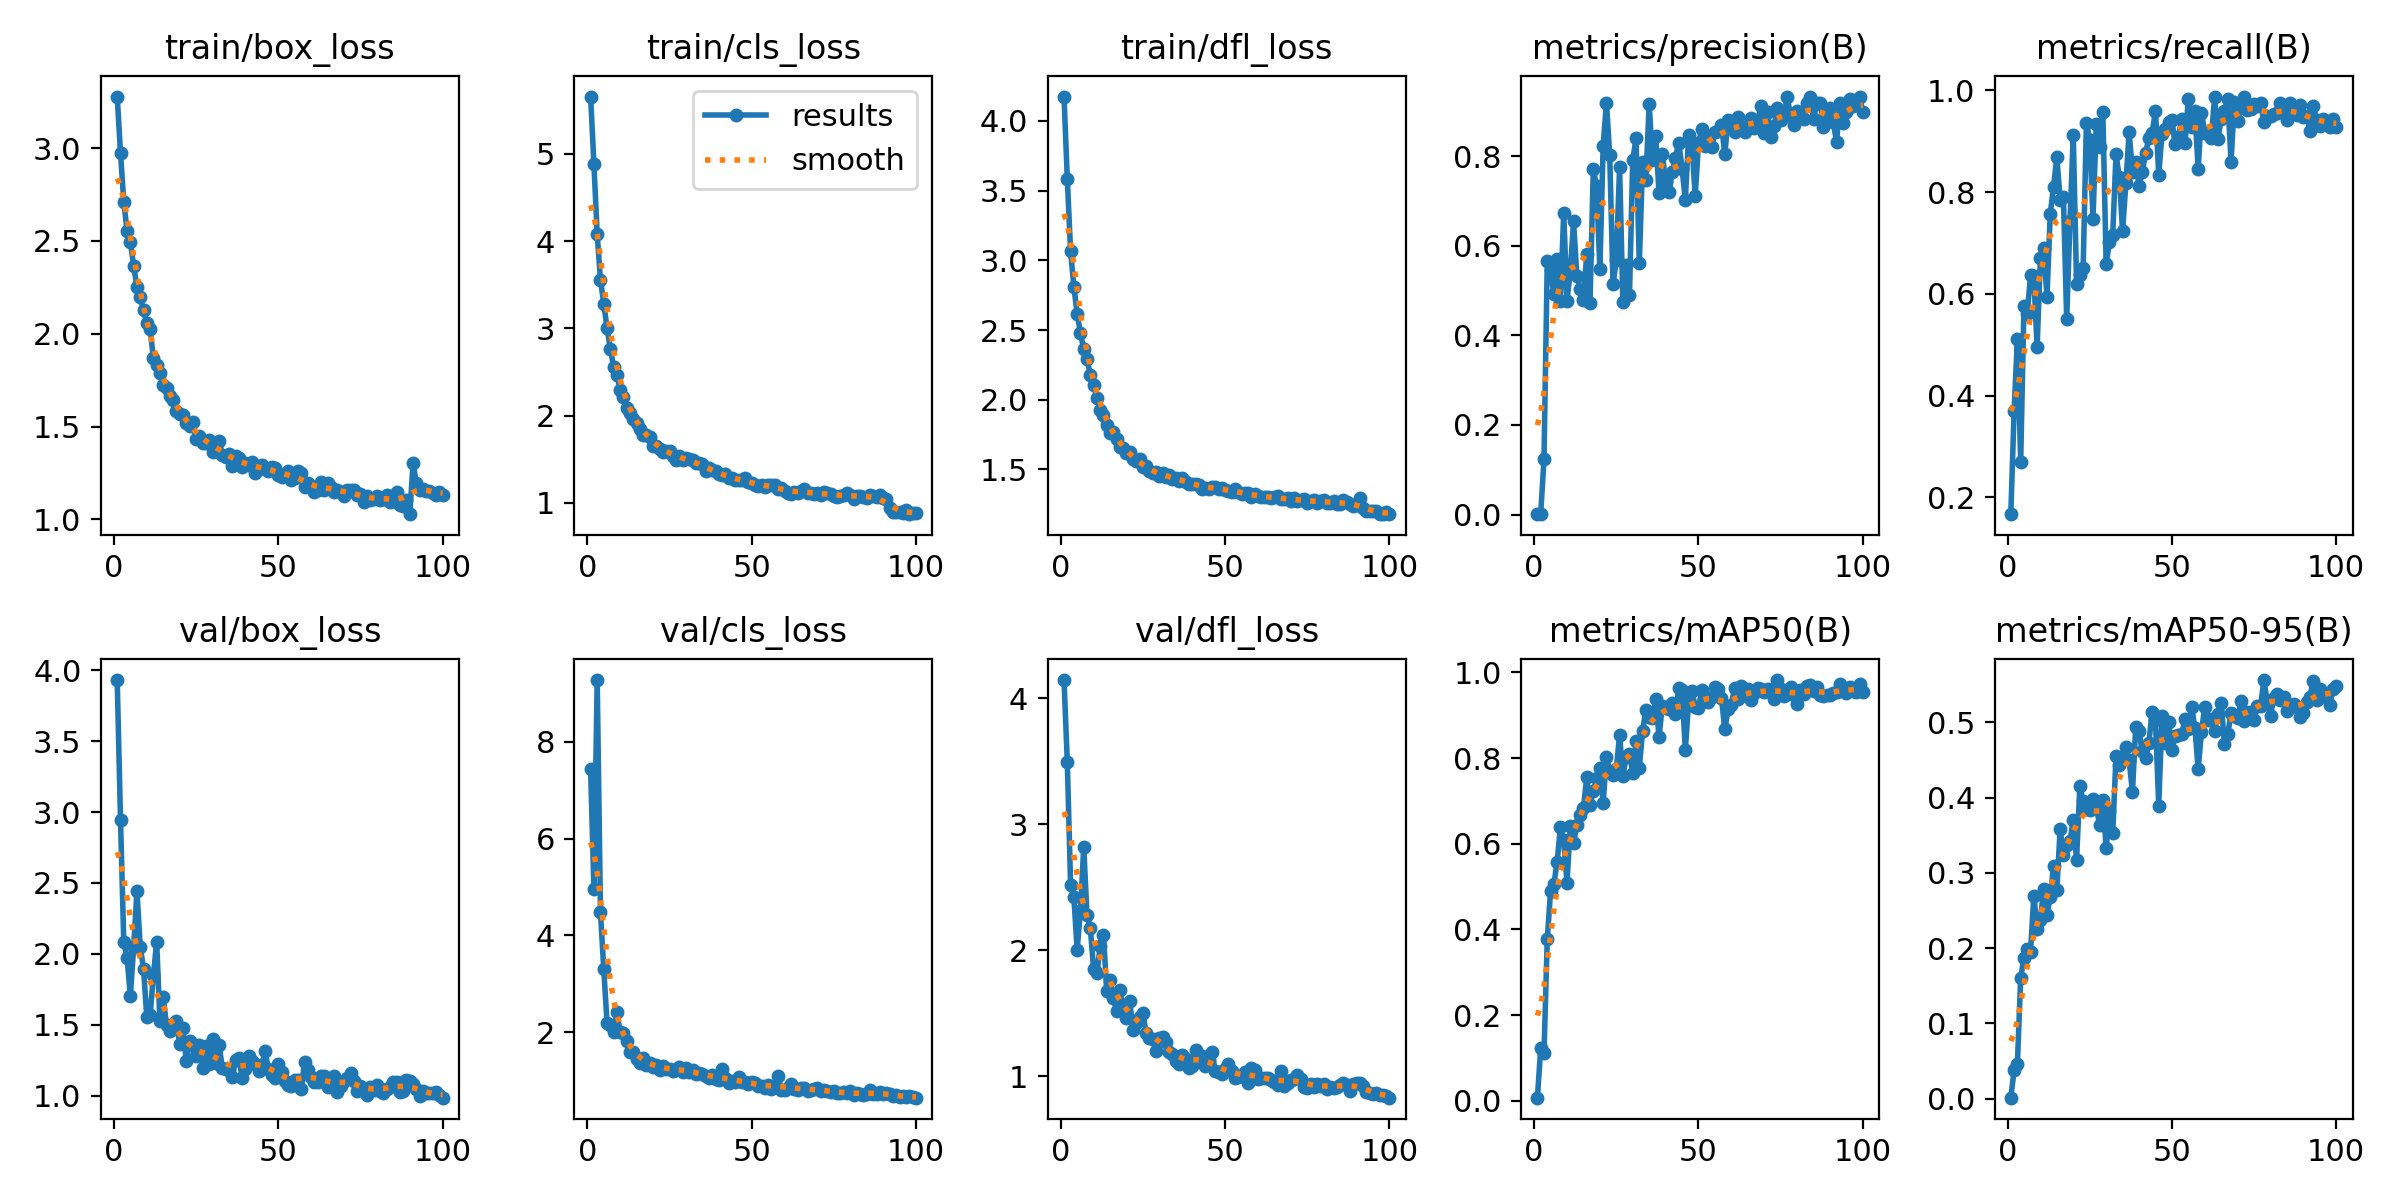

The file beside this chart, header and first rows:
epoch, train/box_loss, train/cls_loss, train/dfl_loss, metrics/precision(B), metrics/recall(B), metrics/mAP50(B), metrics/mAP50-95(B), val/box_loss, val/cls_loss, val/dfl_loss, lr/pg0, lr/pg1, lr/pg2
1, 3.277, 5.656, 4.175, 0.00075, 0.1667, 0.00698, 0.00138, 3.931, 7.427, 4.143, 0.0003283, 0.0003283, 0.0003283
2, 2.974, 4.885, 3.585, 0.00178, 0.369, 0.1221, 0.03765, 2.943, 4.966, 3.495, 0.0006551, 0.0006551, 0.0006551
3, 2.709, 4.08, 3.064, 0.1236, 0.5116, 0.1116, 0.04576, 2.083, 9.273, 2.516, 0.0009752, 0.0009752, 0.0009752
4, 2.555, 3.554, 2.812, 0.5655, 0.2699, 0.377, 0.1608, 1.971, 4.481, 2.421, 0.0009703, 0.0009703, 0.0009703
5, 2.493, 3.284, 2.616, 0.5455, 0.5752, 0.4899, 0.1875, 1.703, 3.304, 2.006, 0.0009703, 0.0009703, 0.0009703
6, 2.367, 3.002, 2.479, 0.4925, 0.5601, 0.5052, 0.1983, 2.046, 2.194, 2.314, 0.0009604, 0.0009604, 0.0009604
7, 2.252, 2.765, 2.362, 0.5696, 0.6376, 0.5574, 0.1948, 2.443, 2.149, 2.819, 0.0009505, 0.0009505, 0.0009505
8, 2.2, 2.558, 2.291, 0.4772, 0.6342, 0.6388, 0.2698, 2.051, 2.002, 2.276, 0.0009406, 0.0009406, 0.0009406
9, 2.127, 2.469, 2.18, 0.6744, 0.4952, 0.6083, 0.226, 1.895, 2.409, 2.175, 0.0009307, 0.0009307, 0.0009307
10, 2.057, 2.294, 2.104, 0.4777, 0.6702, 0.5087, 0.2379, 1.553, 2.002, 1.853, 0.0009208, 0.0009208, 0.0009208
11, 2.026, 2.214, 2.009, 0.5428, 0.6902, 0.6408, 0.2787, 1.565, 1.98, 1.817, 0.0009109, 0.0009109, 0.0009109
12, 1.869, 2.083, 1.926, 0.6549, 0.5943, 0.6012, 0.2443, 1.848, 1.813, 2.031, 0.000901, 0.000901, 0.000901
13, 1.833, 2.035, 1.889, 0.5322, 0.7579, 0.644, 0.2682, 2.085, 1.583, 2.122, 0.0008911, 0.0008911, 0.0008911
14, 1.79, 1.958, 1.822, 0.5033, 0.8109, 0.6665, 0.3098, 1.522, 1.585, 1.673, 0.0008812, 0.0008812, 0.0008812
15, 1.724, 1.912, 1.761, 0.4787, 0.8691, 0.6845, 0.2775, 1.693, 1.448, 1.766, 0.0008713, 0.0008713, 0.0008713
16, 1.709, 1.851, 1.766, 0.5813, 0.7849, 0.7546, 0.3578, 1.495, 1.364, 1.62, 0.0008614, 0.0008614, 0.0008614
17, 1.665, 1.778, 1.72, 0.4728, 0.7903, 0.6912, 0.3237, 1.455, 1.469, 1.515, 0.0008515, 0.0008515, 0.0008515
18, 1.643, 1.78, 1.66, 0.771, 0.5505, 0.7225, 0.3366, 1.5, 1.331, 1.685, 0.0008416, 0.0008416, 0.0008416
19, 1.583, 1.753, 1.65, 0.733, 0.7428, 0.7532, 0.3423, 1.526, 1.362, 1.542, 0.0008317, 0.0008317, 0.0008317
20, 1.57, 1.658, 1.616, 0.5483, 0.9131, 0.7778, 0.3708, 1.367, 1.282, 1.46, 0.0008218, 0.0008218, 0.0008218
21, 1.563, 1.652, 1.623, 0.8235, 0.6196, 0.6953, 0.3174, 1.476, 1.316, 1.599, 0.0008119, 0.0008119, 0.0008119
22, 1.519, 1.618, 1.574, 0.9195, 0.6371, 0.8027, 0.4149, 1.241, 1.219, 1.364, 0.000802, 0.000802, 0.000802
23, 1.506, 1.589, 1.56, 0.8021, 0.6505, 0.769, 0.3957, 1.382, 1.314, 1.425, 0.0007921, 0.0007921, 0.0007921
24, 1.523, 1.599, 1.574, 0.5139, 0.936, 0.7594, 0.3844, 1.354, 1.245, 1.467, 0.0007822, 0.0007822, 0.0007822
25, 1.431, 1.599, 1.514, 0.5677, 0.9033, 0.775, 0.3837, 1.282, 1.24, 1.5, 0.0007723, 0.0007723, 0.0007723
26, 1.447, 1.534, 1.521, 0.7766, 0.7481, 0.8536, 0.3977, 1.359, 1.195, 1.343, 0.0007624, 0.0007624, 0.0007624
27, 1.409, 1.496, 1.489, 0.4743, 0.9345, 0.7581, 0.3877, 1.197, 1.216, 1.302, 0.0007525, 0.0007525, 0.0007525
28, 1.412, 1.536, 1.471, 0.5576, 0.8896, 0.8033, 0.3643, 1.35, 1.282, 1.299, 0.0007426, 0.0007426, 0.0007426
29, 1.43, 1.494, 1.479, 0.4898, 0.9568, 0.8093, 0.3965, 1.22, 1.18, 1.2, 0.0007327, 0.0007327, 0.0007327
30, 1.361, 1.514, 1.455, 0.7916, 0.6592, 0.7657, 0.3335, 1.397, 1.267, 1.307, 0.0007228, 0.0007228, 0.0007228
31, 1.403, 1.501, 1.475, 0.8404, 0.7012, 0.839, 0.3817, 1.229, 1.175, 1.309, 0.0007129, 0.0007129, 0.0007129
32, 1.425, 1.487, 1.447, 0.561, 0.7152, 0.7779, 0.3532, 1.354, 1.219, 1.271, 0.000703, 0.000703, 0.000703
33, 1.348, 1.452, 1.458, 0.7878, 0.8741, 0.8633, 0.4548, 1.194, 1.141, 1.195, 0.0006931, 0.0006931, 0.0006931
34, 1.334, 1.458, 1.43, 0.747, 0.8303, 0.9128, 0.4427, 1.188, 1.167, 1.179, 0.0006832, 0.0006832, 0.0006832
35, 1.352, 1.447, 1.44, 0.9178, 0.7237, 0.8968, 0.4533, 1.179, 1.133, 1.119, 0.0006733, 0.0006733, 0.0006733
36, 1.288, 1.369, 1.415, 0.7913, 0.8177, 0.8946, 0.4673, 1.129, 1.107, 1.094, 0.0006634, 0.0006634, 0.0006634
37, 1.339, 1.4, 1.442, 0.8455, 0.9179, 0.9377, 0.4494, 1.252, 1.061, 1.171, 0.0006535, 0.0006535, 0.0006535
38, 1.329, 1.378, 1.408, 0.7178, 0.8391, 0.8491, 0.4076, 1.265, 1.118, 1.141, 0.0006436, 0.0006436, 0.0006436
39, 1.284, 1.367, 1.398, 0.8051, 0.859, 0.9226, 0.4932, 1.126, 1.027, 1.069, 0.0006337, 0.0006337, 0.0006337
40, 1.304, 1.329, 1.398, 0.7436, 0.8125, 0.9163, 0.4883, 1.186, 1.008, 1.085, 0.0006238, 0.0006238, 0.0006238
41, 1.295, 1.317, 1.396, 0.7201, 0.8402, 0.9147, 0.4614, 1.278, 1.245, 1.21, 0.0006139, 0.0006139, 0.0006139
42, 1.312, 1.332, 1.389, 0.7641, 0.8766, 0.9282, 0.4527, 1.241, 1.06, 1.137, 0.000604, 0.000604, 0.000604
43, 1.25, 1.291, 1.357, 0.7971, 0.9074, 0.9023, 0.473, 1.223, 0.9508, 1.163, 0.0005941, 0.0005941, 0.0005941
44, 1.275, 1.284, 1.367, 0.8304, 0.9169, 0.964, 0.5139, 1.177, 0.9888, 1.079, 0.0005842, 0.0005842, 0.0005842
45, 1.293, 1.26, 1.361, 0.7728, 0.9601, 0.9579, 0.5029, 1.219, 0.9809, 1.133, 0.0005743, 0.0005743, 0.0005743
46, 1.274, 1.257, 1.377, 0.7029, 0.8347, 0.8192, 0.3895, 1.312, 1.076, 1.193, 0.0005644, 0.0005644, 0.0005644
47, 1.262, 1.265, 1.37, 0.8472, 0.9152, 0.9326, 0.5079, 1.184, 0.9748, 1.045, 0.0005545, 0.0005545, 0.0005545
48, 1.283, 1.288, 1.363, 0.8281, 0.9251, 0.9568, 0.4724, 1.143, 0.9733, 1.037, 0.0005446, 0.0005446, 0.0005446
49, 1.274, 1.237, 1.368, 0.7103, 0.9372, 0.92, 0.501, 1.127, 0.9425, 1.016, 0.0005347, 0.0005347, 0.0005347
50, 1.241, 1.225, 1.351, 0.8303, 0.9427, 0.9159, 0.4634, 1.224, 0.9836, 1.054, 0.0005248, 0.0005248, 0.0005248
51, 1.227, 1.206, 1.346, 0.8606, 0.8951, 0.9601, 0.4821, 1.167, 0.9443, 1.099, 0.0005149, 0.0005149, 0.0005149
52, 1.242, 1.199, 1.335, 0.822, 0.9086, 0.9376, 0.4829, 1.103, 0.8976, 1.039, 0.000505, 0.000505, 0.000505
53, 1.262, 1.201, 1.359, 0.8461, 0.9449, 0.9309, 0.4851, 1.073, 0.8861, 0.9879, 0.0004951, 0.0004951, 0.0004951
54, 1.215, 1.183, 1.341, 0.8214, 0.8962, 0.9419, 0.5041, 1.065, 0.8475, 0.9938, 0.0004852, 0.0004852, 0.0004852
55, 1.223, 1.207, 1.326, 0.8533, 0.9835, 0.9657, 0.4906, 1.112, 0.9135, 1.002, 0.0004753, 0.0004753, 0.0004753
56, 1.259, 1.2, 1.33, 0.8557, 0.9282, 0.961, 0.5206, 1.112, 0.8335, 1.032, 0.0004654, 0.0004654, 0.0004654
57, 1.249, 1.201, 1.334, 0.8702, 0.9603, 0.9404, 0.4929, 1.045, 0.8676, 0.9486, 0.0004555, 0.0004555, 0.0004555
58, 1.173, 1.157, 1.302, 0.805, 0.8453, 0.8671, 0.4374, 1.24, 1.09, 1.062, 0.0004456, 0.0004456, 0.0004456
59, 1.198, 1.174, 1.326, 0.8805, 0.9554, 0.9137, 0.4877, 1.178, 0.8102, 1.047, 0.0004357, 0.0004357, 0.0004357
60, 1.181, 1.136, 1.307, 0.8747, 0.9172, 0.9249, 0.5205, 1.131, 0.8102, 0.9811, 0.0004258, 0.0004258, 0.0004258
... 40 more rows
